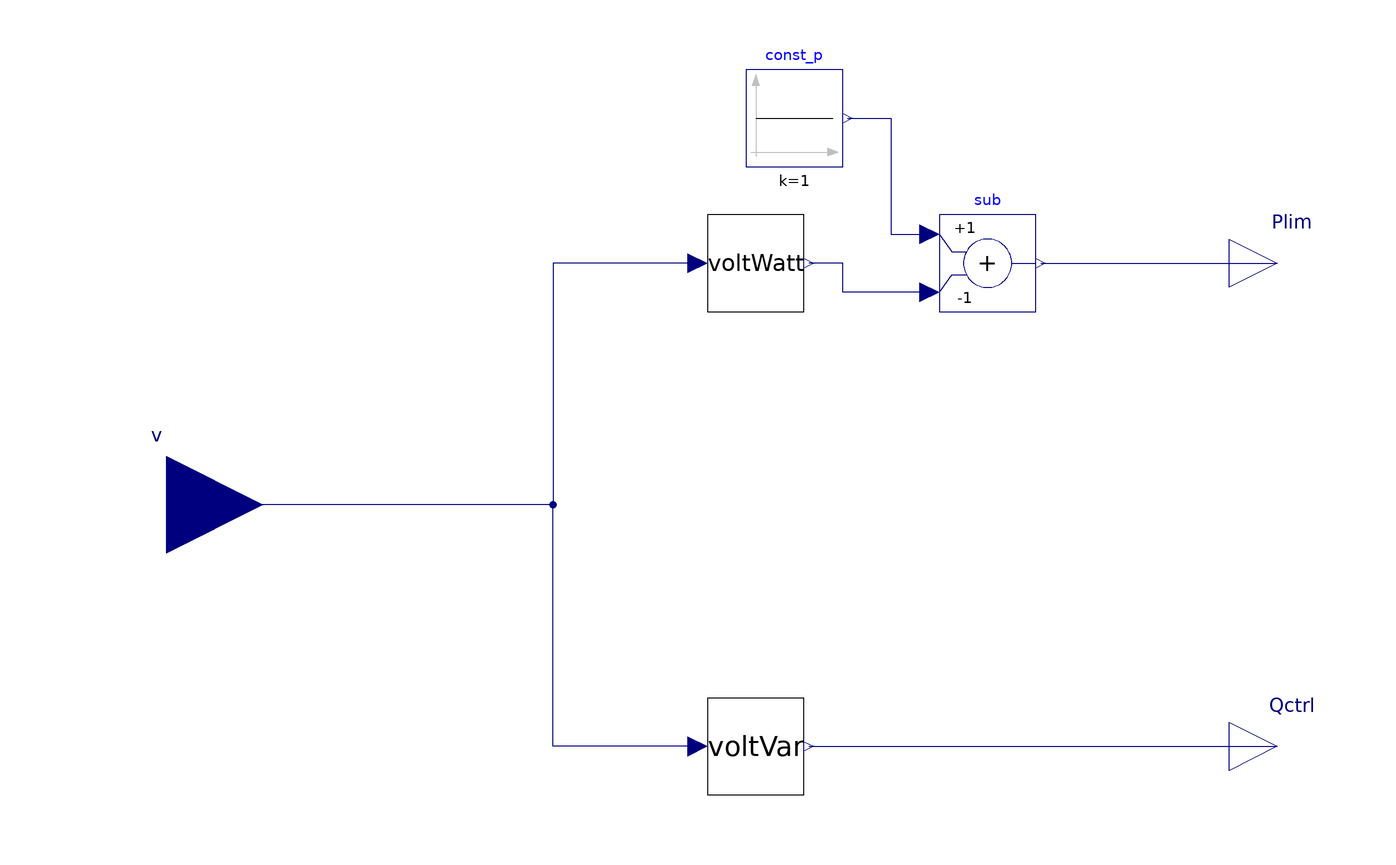

Above is the diagram view of the following Modelica model: its components placed by their Placement annotations and its connect equations drawn as lines.

model voltVarWatt_param

          Modelica.Blocks.Interfaces.RealInput v(start=1, unit="1") "Voltage [p.u]"
            annotation (Placement(transformation(extent={{-140,-20},{-100,20}})));
          Modelica.Blocks.Interfaces.RealOutput Qctrl(start=0, unit="var")
            "Reactive power control signal"
            annotation (Placement(transformation(extent={{100,-60},{120,-40}})));

          parameter Real thrP = 0.05 "P: over/undervoltage threshold";
          parameter Real hysP= 0.04 "P: Hysteresis";

          parameter Real thrQ = 0.04 "Q: over/undervoltage threshold";
          parameter Real hysQ = 0.01 "Q: Hysteresis";
          parameter Real QMaxInd(unit="var") = 1000 "Maximal Reactive Power (Inductive)";
          parameter Real QMaxCap(unit="var") = 1000 "Maximal Reactive Power (Capacitive)";

          voltVar_param_simple voltWatt(
            thr=thrP,
            hys=hysP,
            QMaxInd=-1,
            QMaxCap=0)
            annotation (Placement(transformation(extent={{-8,40},{12,60}})));
          voltVar_param_simple voltVar(
            thr=thrQ,
            hys=hysQ,
            QMaxInd=QMaxInd,
            QMaxCap=QMaxCap)
            annotation (Placement(transformation(extent={{-8,-60},{12,-40}})));
          Modelica.Blocks.Interfaces.RealOutput Plim(start=1, unit="1")
            "Reactive power control signal"
            annotation (Placement(transformation(extent={{100,40},{120,60}})));
          Modelica.Blocks.Math.Add sub(k2=-1)
            annotation (Placement(transformation(extent={{40,40},{60,60}})));
          Modelica.Blocks.Sources.Constant const_p(k=1)
            annotation (Placement(transformation(extent={{0,70},{20,90}})));
        equation

          connect(voltVar.QCon, Qctrl)
            annotation (Line(points={{13,-50},{110,-50}}, color={0,0,127}));
          connect(voltWatt.v, v) annotation (Line(points={{-10,50},{-40,50},{-40,0},{-120,
                  0}}, color={0,0,127}));
          connect(voltVar.v, v) annotation (Line(points={{-10,-50},{-40,-50},{-40,0},{-120,
                  0}}, color={0,0,127}));
          connect(sub.y, Plim)
            annotation (Line(points={{61,50},{110,50}}, color={0,0,127}));
          connect(sub.u2, voltWatt.QCon) annotation (Line(points={{38,44},{20,44},{20,50},
                  {13,50}}, color={0,0,127}));
          connect(const_p.y, sub.u1) annotation (Line(points={{21,80},{30,80},{30,56},{38,
                  56}}, color={0,0,127}));
          annotation (Documentation(info="<html>
This model is similar to <a href=\"modelica://CyDER.HIL.Controls.voltVar\">
CyDER.HIL.Controls.voltVar</a> 
with the only differences that input variables have been 
changed to parameters.
</html>"));
        end voltVarWatt_param;